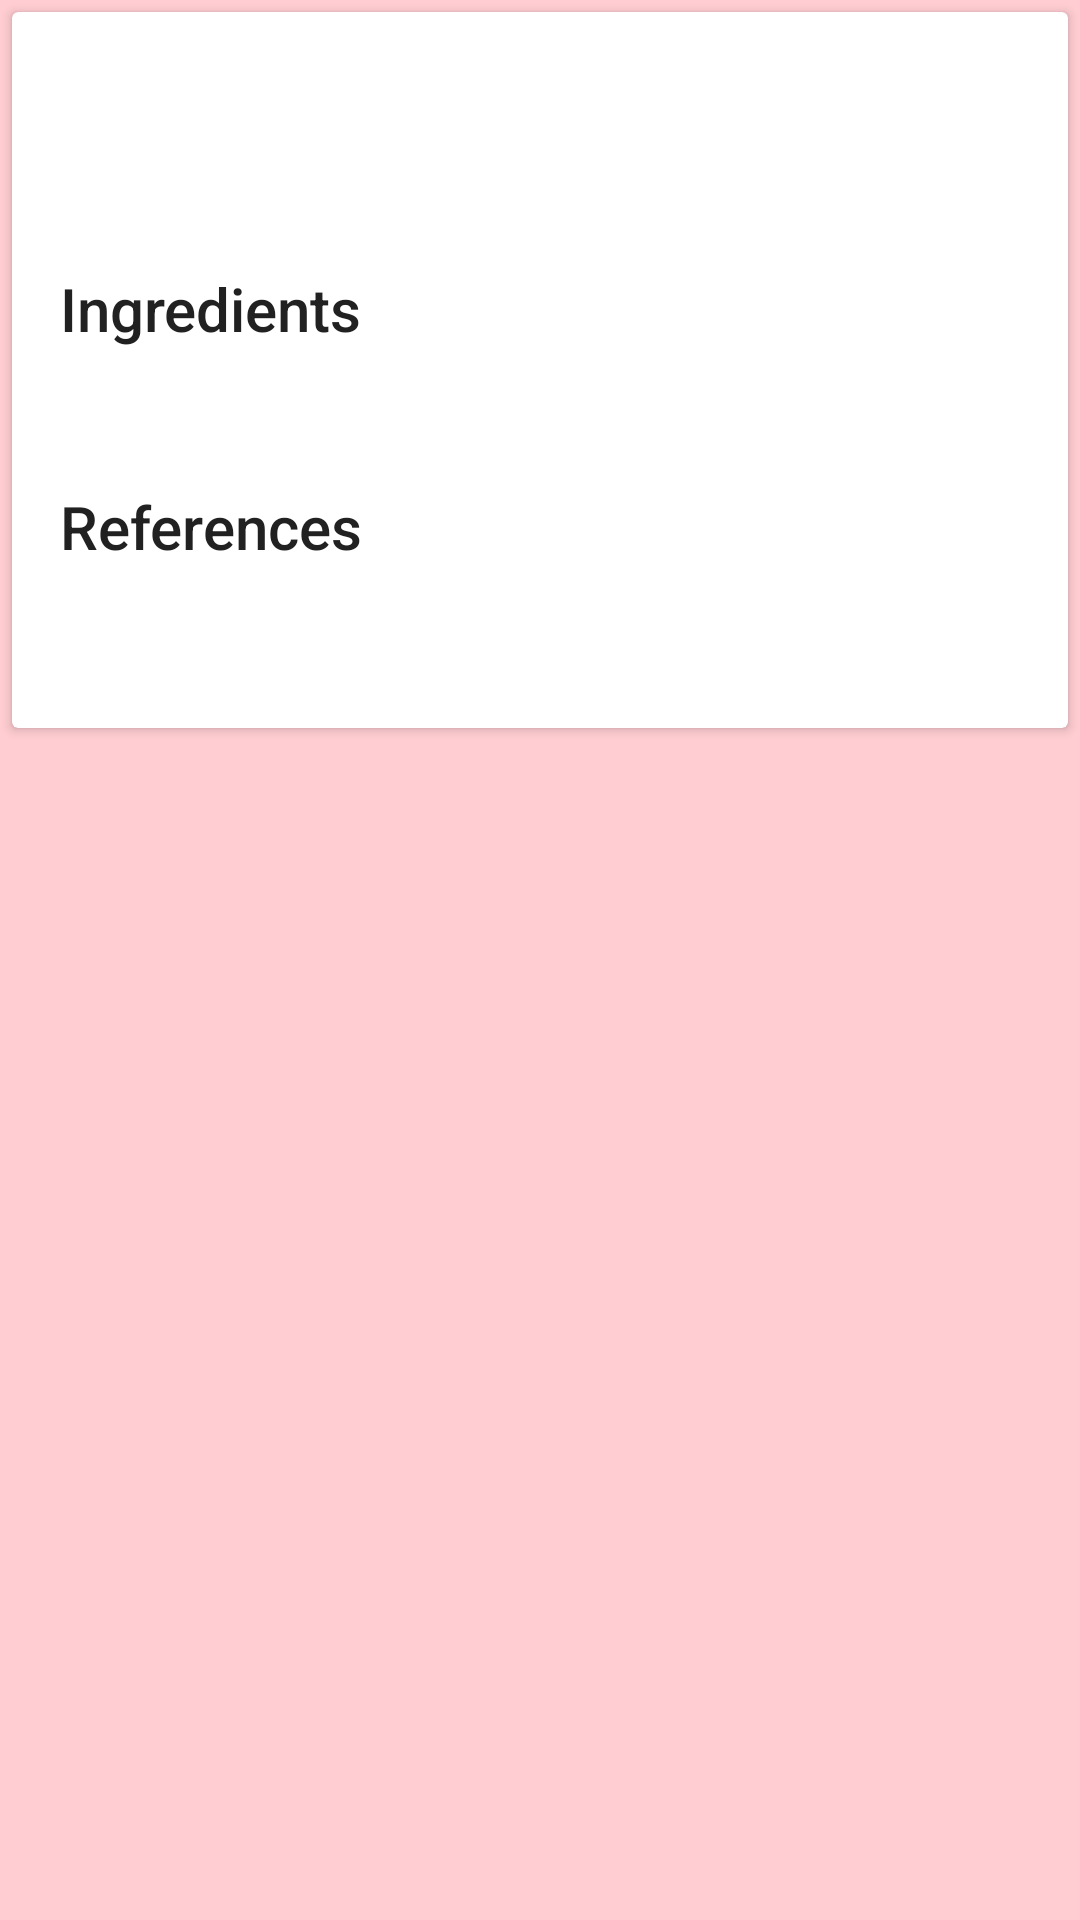

Here is an Android app screen rendered from its layout file. Give the layout XML and the strings, colors and styles it references.
<!-- AndroidManifest.xml: application theme AppTheme -->
<!-- res/layout/activity_recipe_content.xml -->
<?xml version="1.0" encoding="utf-8"?>
<android.support.v4.widget.NestedScrollView
    xmlns:android="http://schemas.android.com/apk/res/android"
    xmlns:app="http://schemas.android.com/apk/res-auto"
    xmlns:tools="http://schemas.android.com/tools"
    android:layout_width="match_parent"
    android:layout_height="match_parent"
    app:layout_behavior="@string/appbar_scrolling_view_behavior"
    tools:context="com.jmricop.recipesapp.view.activities.RecipeDetailActivity"
    tools:showIn="@layout/activity_recipe_detail">

    <android.support.v7.widget.CardView
        xmlns:android="http://schemas.android.com/apk/res/android"
        xmlns:card_view="http://schemas.android.com/apk/res-auto"
        android:layout_width="match_parent"
        android:layout_height="match_parent"
        card_view:cardCornerRadius="2dp"
        android:layout_margin="@dimen/cv_recipe_detail_margin">

        <LinearLayout
            android:layout_width="match_parent"
            android:layout_height="wrap_content"
            android:orientation="vertical"
            android:padding="@dimen/activity_horizontal_margin">

            <TextView
                android:layout_width="wrap_content"
                android:layout_height="wrap_content"
                android:id="@+id/recipeDetailTitle"
                android:maxLines="2"
                android:layout_marginBottom="@dimen/cv_recipe_detail_padding_title"
                android:textAppearance="@style/Base.TextAppearance.AppCompat.Display1" />

            <TextView
                android:layout_width="wrap_content"
                android:layout_height="wrap_content"
                android:text="@string/txt_subtitle_ingredients"
                android:layout_marginBottom="@dimen/cv_recipe_detail_padding_subtitle"
                android:textAppearance="@style/Base.TextAppearance.AppCompat.Title" />

            <TextView
                android:layout_width="wrap_content"
                android:layout_height="wrap_content"
                android:id="@+id/recipeDetailIngredients"
                android:layout_marginBottom="@dimen/activity_horizontal_margin"
                android:textAppearance="@style/Base.TextAppearance.AppCompat.Subhead" />

            <TextView
                android:layout_width="wrap_content"
                android:layout_height="wrap_content"
                android:text="@string/txt_subtitle_references"
                android:layout_marginBottom="@dimen/cv_recipe_detail_padding_subtitle"
                android:textAppearance="@style/Base.TextAppearance.AppCompat.Title" />

            <TextView
                android:layout_width="wrap_content"
                android:layout_height="wrap_content"
                android:id="@+id/recipeDetailHref"
                android:autoLink="web"
                android:layout_marginBottom="@dimen/cv_recipe_detail_padding_subtitle"
                android:textAppearance="@style/Base.TextAppearance.AppCompat.Subhead" />

        </LinearLayout>


    </android.support.v7.widget.CardView>

</android.support.v4.widget.NestedScrollView>
<!-- res/layout/activity_recipe_detail.xml (included above) -->
<?xml version="1.0" encoding="utf-8"?>
<android.support.design.widget.CoordinatorLayout
    xmlns:android="http://schemas.android.com/apk/res/android"
    xmlns:app="http://schemas.android.com/apk/res-auto"
    xmlns:tools="http://schemas.android.com/tools"
    android:layout_width="match_parent"
    android:layout_height="match_parent"
    android:fitsSystemWindows="true"
    tools:context="com.jmricop.recipesapp.view.activities.RecipeDetailActivity">

    <android.support.design.widget.AppBarLayout
        android:id="@+id/app_bar"
        android:layout_width="match_parent"
        android:layout_height="wrap_content"
        android:fitsSystemWindows="true"
        android:theme="@style/AppTheme.AppBarOverlay">

        <android.support.design.widget.CollapsingToolbarLayout
            android:id="@+id/toolbar_layout"
            android:layout_width="match_parent"
            android:layout_height="match_parent"
            android:fitsSystemWindows="true"
            app:contentScrim="?attr/colorPrimary"
            app:layout_scrollFlags="scroll|exitUntilCollapsed">

            <ImageView
                android:id="@+id/recipeDetailThumbnail"
                android:layout_width="match_parent"
                android:layout_height="240dp"
                android:src="@drawable/noimage"
                android:scaleType="centerCrop"
                android:transitionName="simple_activity_transition"
                android:fitsSystemWindows="true"
                app:layout_collapseMode="parallax"/>


            <android.support.v7.widget.Toolbar
                android:id="@+id/toolbar"
                android:layout_width="match_parent"
                android:layout_height="?attr/actionBarSize"
                app:layout_collapseMode="pin"
                app:popupTheme="@style/AppTheme.PopupOverlay" />

        </android.support.design.widget.CollapsingToolbarLayout>

    </android.support.design.widget.AppBarLayout>

    <include layout="@layout/activity_recipe_content" />

</android.support.design.widget.CoordinatorLayout>
<!-- resources referenced by this layout -->
<resources>
  <dimen name="activity_horizontal_margin">16dp</dimen>
  <dimen name="cv_recipe_detail_margin">4dp</dimen>
  <dimen name="cv_recipe_detail_padding_subtitle">8dp</dimen>
  <dimen name="cv_recipe_detail_padding_title">24dp</dimen>
  <!-- drawable noimage: png bitmap (drawable, 7933 bytes) -->
  <string name="txt_subtitle_ingredients">Ingredients</string>
  <string name="txt_subtitle_references">References</string>
  <style name="AppTheme.AppBarOverlay" parent="ThemeOverlay.AppCompat.Dark.ActionBar" />
  <style name="AppTheme.PopupOverlay" parent="ThemeOverlay.AppCompat.Light" />
  <style name="AppTheme" parent="Theme.AppCompat.Light.DarkActionBar">
          
          <item name="colorPrimary">@color/primary</item>
          <item name="colorPrimaryDark">@color/primary_dark</item>
          <item name="colorAccent">@color/accent</item>
          <item name="android:textColor">@color/primary_text</item>
          <item name="android:textColorSecondary">@color/secondary_text</item>
          <item name="android:colorBackground">@color/primary_light</item>
          <item name="android:windowContentTransitions">true</item>
      </style>
  <color name="primary">#F44336</color>
  <color name="primary_dark">#D32F2F</color>
  <color name="accent">#607D8B</color>
  <color name="primary_text">#212121</color>
  <color name="secondary_text">#757575</color>
  <color name="primary_light">#FFCDD2</color>
</resources>
